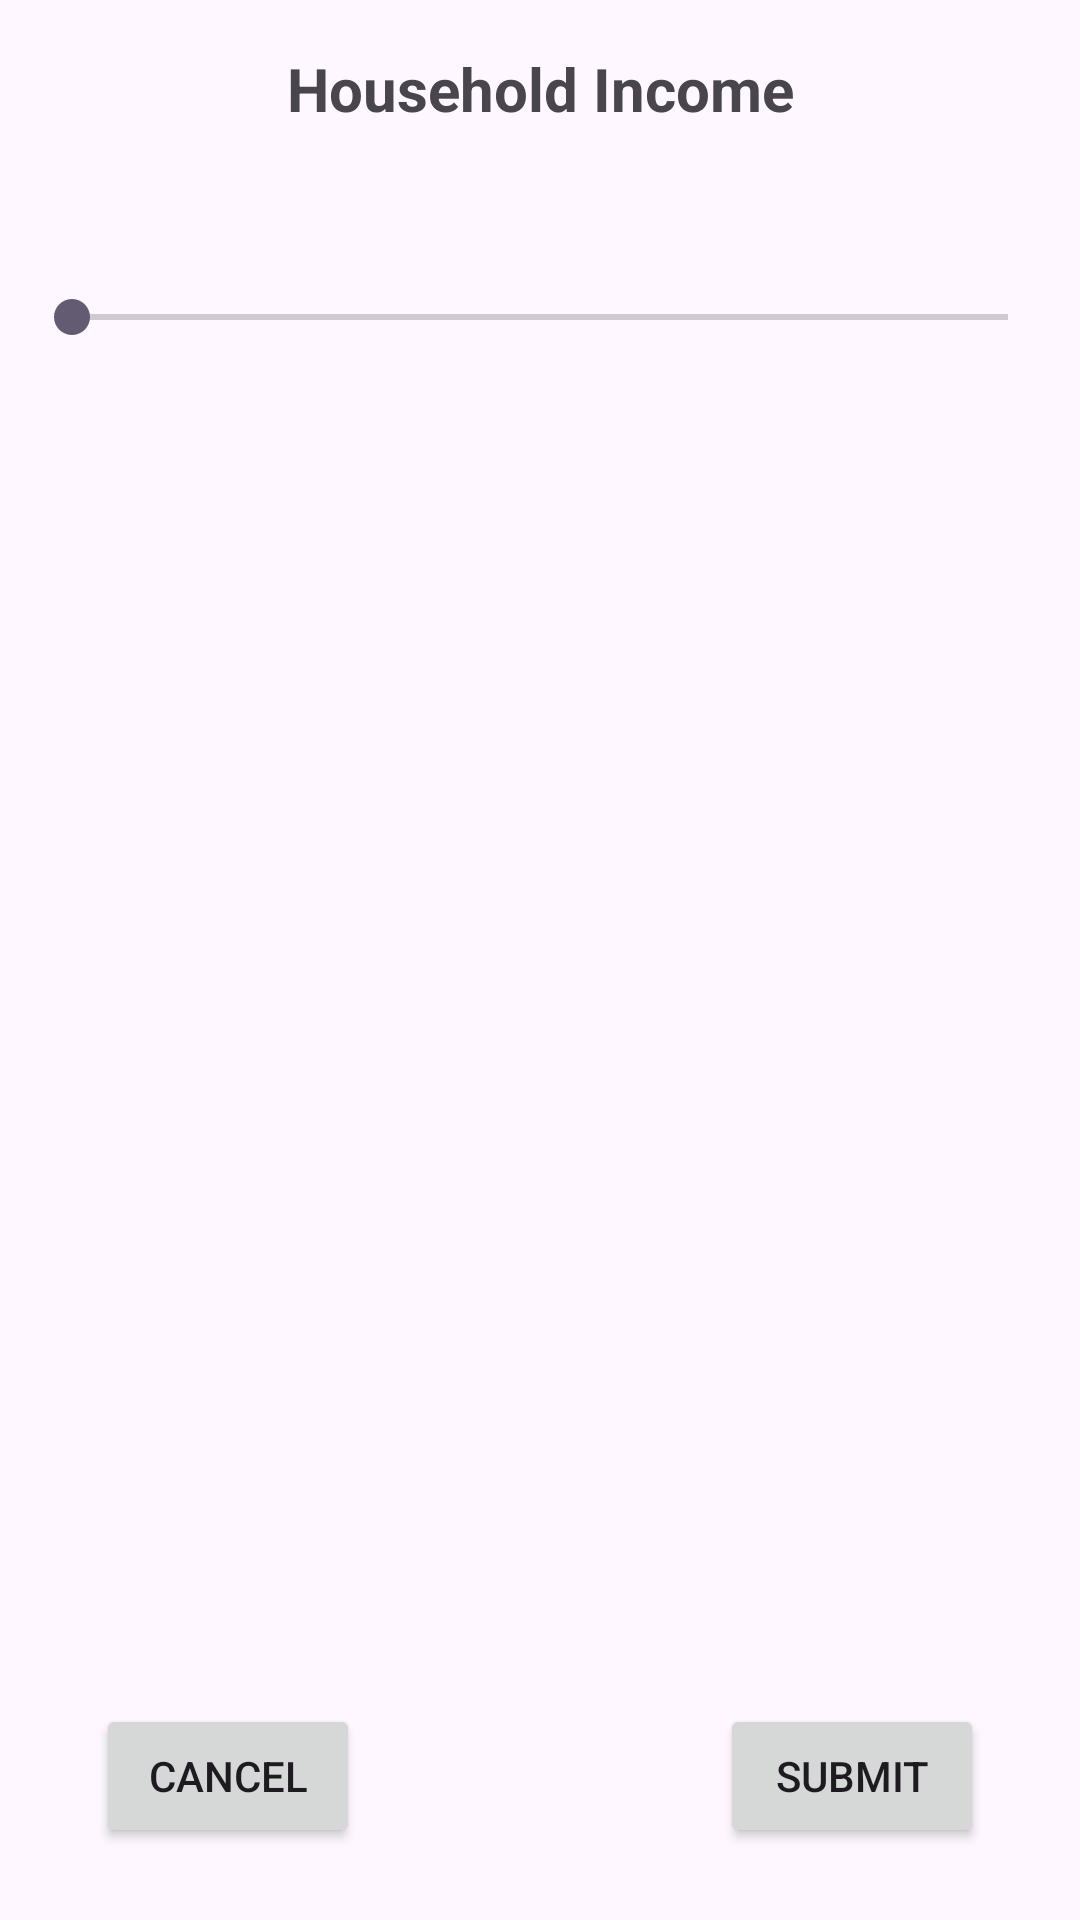

Produce the Android XML layout that renders to this screen, including the resource entries it uses.
<!-- AndroidManifest.xml: application theme Theme.User_Profile_With_Intents -->
<!-- res/layout/activity_select_household_income.xml -->
<?xml version="1.0" encoding="utf-8"?>
<androidx.constraintlayout.widget.ConstraintLayout xmlns:android="http://schemas.android.com/apk/res/android"
    xmlns:app="http://schemas.android.com/apk/res-auto"
    xmlns:tools="http://schemas.android.com/tools"
    android:layout_width="match_parent"
    android:layout_height="match_parent"
    tools:context=".SelectHouseholdIncomeActivity">

    <TextView
        android:id="@+id/householdText"
        android:layout_width="wrap_content"
        android:layout_height="wrap_content"
        android:layout_marginTop="16dp"
        android:text="@string/household_text"
        android:textSize="20sp"
        android:textStyle="bold"
        app:layout_constraintEnd_toEndOf="parent"
        app:layout_constraintStart_toStartOf="parent"
        app:layout_constraintTop_toTopOf="parent" />

    <TextView
        android:id="@+id/householdIncomeRange"
        android:layout_width="0dp"
        android:layout_height="wrap_content"
        android:layout_marginStart="8dp"
        android:layout_marginTop="16dp"
        android:layout_marginEnd="8dp"
        android:textAlignment="center"
        android:textSize="16sp"
        app:layout_constraintEnd_toEndOf="parent"
        app:layout_constraintStart_toStartOf="parent"
        app:layout_constraintTop_toBottomOf="@+id/householdText" />
    

    <Button
        android:id="@+id/cancelHouseholdButton"
        android:layout_width="wrap_content"
        android:layout_height="wrap_content"
        android:layout_marginStart="32dp"
        android:text="@string/cancel_button"
        app:layout_constraintBottom_toBottomOf="@+id/submitHouseholdButton"
        app:layout_constraintStart_toStartOf="parent"
        app:layout_constraintTop_toTopOf="@+id/submitHouseholdButton" />

    <Button
        android:id="@+id/submitHouseholdButton"
        android:layout_width="wrap_content"
        android:layout_height="wrap_content"
        android:layout_marginEnd="32dp"
        android:layout_marginBottom="24dp"
        android:text="@string/submit_button"
        app:layout_constraintBottom_toBottomOf="parent"
        app:layout_constraintEnd_toEndOf="parent" />

    <SeekBar
        android:id="@+id/incomeSeekBar"
        android:layout_width="0dp"
        android:layout_height="wrap_content"
        android:layout_marginStart="8dp"
        android:layout_marginTop="16dp"
        android:layout_marginEnd="8dp"
        android:max="4"
        app:layout_constraintEnd_toEndOf="parent"
        app:layout_constraintStart_toStartOf="parent"
        app:layout_constraintTop_toBottomOf="@+id/householdIncomeRange" />
</androidx.constraintlayout.widget.ConstraintLayout>
<!-- resources referenced by this layout -->
<resources>
  <string name="cancel_button">Cancel</string>
  <string name="household_text">Household Income</string>
  <string name="submit_button">Submit</string>
  <style name="Theme.User_Profile_With_Intents" parent="Base.Theme.User_Profile_With_Intents" />
  <style name="Base.Theme.User_Profile_With_Intents" parent="Theme.Material3.DayNight.NoActionBar">
          
          
      </style>
</resources>
